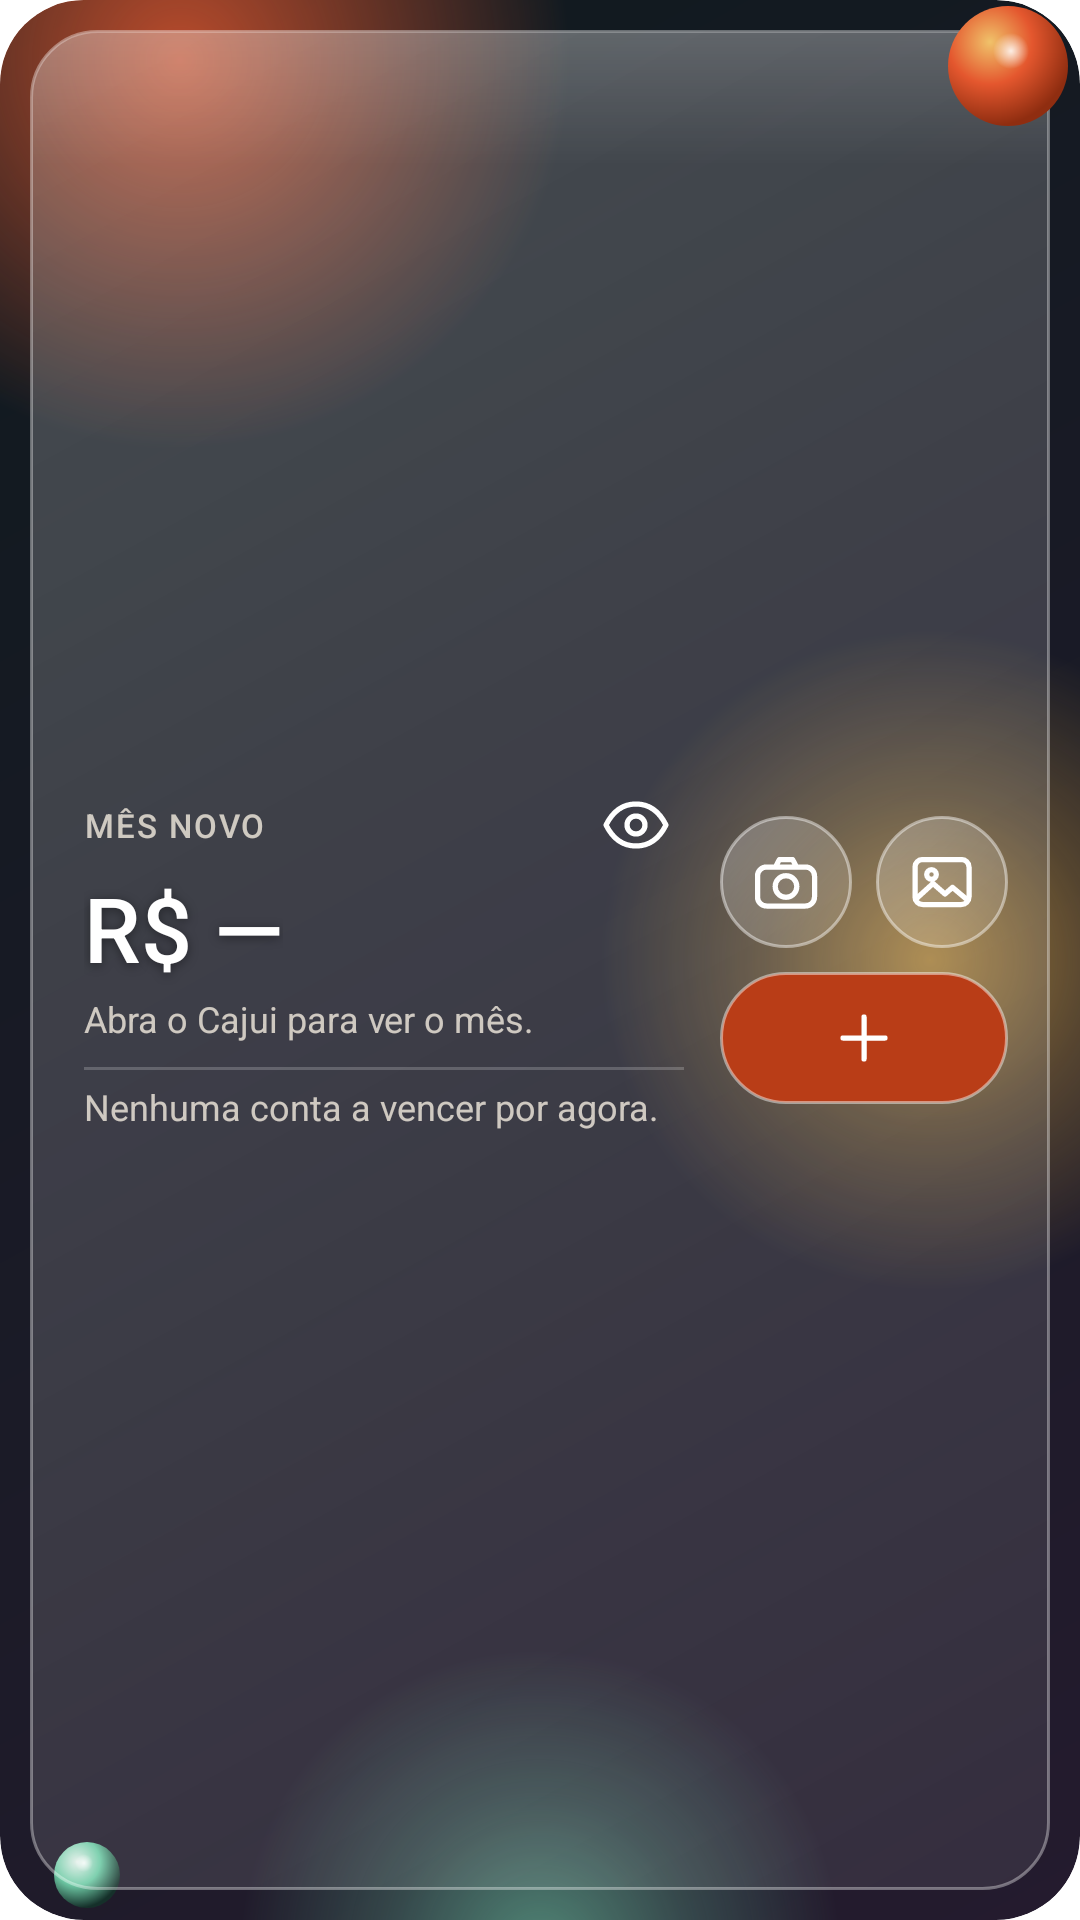

Produce the Android XML layout that renders to this screen, including the resource entries it uses.
<!-- AndroidManifest.xml: fallback theme Theme.MaterialComponents.DayNight.NoActionBar -->
<!-- res/layout/home_widget.xml -->
<?xml version="1.0" encoding="utf-8"?>
<FrameLayout xmlns:android="http://schemas.android.com/apk/res/android"
    android:id="@android:id/background"
    android:layout_width="match_parent"
    android:layout_height="match_parent"
    android:background="@drawable/home_widget_aurora"
    android:clipToOutline="true">

    <ImageView
        android:layout_width="22dp"
        android:layout_height="22dp"
        android:layout_gravity="bottom|start"
        android:layout_marginStart="18dp"
        android:layout_marginBottom="4dp"
        android:importantForAccessibility="no"
        android:src="@drawable/home_widget_orb_small" />

    <LinearLayout
        android:id="@+id/home_glass"
        android:layout_width="match_parent"
        android:layout_height="match_parent"
        android:layout_margin="10dp"
        android:background="@drawable/home_widget_glass"
        android:gravity="center_vertical"
        android:orientation="horizontal"
        android:paddingStart="18dp"
        android:paddingTop="12dp"
        android:paddingEnd="14dp"
        android:paddingBottom="12dp">

        <LinearLayout
            android:id="@+id/home_balance"
            android:layout_width="0dp"
            android:layout_height="wrap_content"
            android:layout_weight="1"
            android:orientation="vertical">

            
            <LinearLayout
                android:layout_width="match_parent"
                android:layout_height="wrap_content"
                android:gravity="center_vertical"
                android:orientation="horizontal">

                <TextView
                    android:id="@+id/home_label"
                    android:layout_width="0dp"
                    android:layout_height="wrap_content"
                    android:layout_weight="1"
                    android:ellipsize="end"
                    android:fontFamily="sans-serif-medium"
                    android:letterSpacing="0.06"
                    android:maxLines="1"
                    android:text="@string/home_widget_stale_label"
                    android:textAllCaps="true"
                    android:textColor="@color/cajui_glass_text_muted"
                    android:textSize="11sp" />

                <ImageButton
                    android:id="@+id/home_privacy"
                    android:layout_width="32dp"
                    android:layout_height="24dp"
                    android:background="@android:color/transparent"
                    android:contentDescription="@string/home_widget_hide"
                    android:scaleType="fitCenter"
                    android:src="@drawable/ic_widget_eye" />
            </LinearLayout>

            <TextView
                android:id="@+id/home_amount"
                android:layout_width="wrap_content"
                android:layout_height="wrap_content"
                android:layout_marginTop="2dp"
                android:fontFamily="sans-serif-medium"
                android:maxLines="1"
                android:shadowColor="#66000000"
                android:shadowDy="2"
                android:shadowRadius="8"
                android:text="@string/home_widget_stale_amount"
                android:textColor="@color/cajui_glass_text"
                android:textSize="30sp" />

            
            <TextView
                android:id="@+id/home_caption"
                android:layout_width="wrap_content"
                android:layout_height="wrap_content"
                android:layout_marginTop="2dp"
                android:ellipsize="end"
                android:maxLines="1"
                android:text="@string/home_widget_stale_caption"
                android:textColor="@color/cajui_glass_text_muted"
                android:textSize="12sp" />

            
            <FrameLayout
                android:layout_width="match_parent"
                android:layout_height="1dp"
                android:layout_marginTop="8dp"
                android:layout_marginBottom="4dp"
                android:background="@color/cajui_glass_divider" />

            <TextView
                android:id="@+id/home_bills_empty"
                android:layout_width="wrap_content"
                android:layout_height="wrap_content"
                android:ellipsize="end"
                android:maxLines="1"
                android:text="@string/home_widget_bills_empty"
                android:textColor="@color/cajui_glass_text_muted"
                android:textSize="12sp" />

            <LinearLayout
                android:id="@+id/home_bill_1"
                style="@style/HomeWidgetBillRow">

                <TextView
                    android:id="@+id/home_bill_1_name"
                    style="@style/HomeWidgetBillName" />

                <TextView
                    android:id="@+id/home_bill_1_day"
                    style="@style/HomeWidgetBillDay" />
            </LinearLayout>

            <LinearLayout
                android:id="@+id/home_bill_2"
                style="@style/HomeWidgetBillRow">

                <TextView
                    android:id="@+id/home_bill_2_name"
                    style="@style/HomeWidgetBillName" />

                <TextView
                    android:id="@+id/home_bill_2_day"
                    style="@style/HomeWidgetBillDay" />
            </LinearLayout>

            <LinearLayout
                android:id="@+id/home_bill_3"
                style="@style/HomeWidgetBillRow">

                <TextView
                    android:id="@+id/home_bill_3_name"
                    style="@style/HomeWidgetBillName" />

                <TextView
                    android:id="@+id/home_bill_3_day"
                    style="@style/HomeWidgetBillDay" />
            </LinearLayout>
        </LinearLayout>

        
        <LinearLayout
            android:layout_width="wrap_content"
            android:layout_height="wrap_content"
            android:layout_marginStart="12dp"
            android:orientation="vertical">

            <LinearLayout
                android:layout_width="wrap_content"
                android:layout_height="wrap_content"
                android:orientation="horizontal">

                <ImageButton
                    android:id="@+id/home_camera"
                    android:layout_width="44dp"
                    android:layout_height="44dp"
                    android:background="@drawable/home_widget_glass_button"
                    android:contentDescription="@string/home_widget_camera"
                    android:src="@drawable/ic_widget_camera"
                    android:tint="@color/cajui_glass_text" />

                <ImageButton
                    android:id="@+id/home_gallery"
                    android:layout_width="44dp"
                    android:layout_height="44dp"
                    android:layout_marginStart="8dp"
                    android:background="@drawable/home_widget_glass_button"
                    android:contentDescription="@string/home_widget_gallery"
                    android:src="@drawable/ic_widget_gallery"
                    android:tint="@color/cajui_glass_text" />
            </LinearLayout>

            
            <ImageButton
                android:id="@+id/home_new_entry"
                android:layout_width="96dp"
                android:layout_height="44dp"
                android:layout_marginTop="8dp"
                android:background="@drawable/home_widget_accent_button"
                android:contentDescription="@string/home_widget_new_entry"
                android:src="@drawable/ic_widget_plus"
                android:tint="@color/cajui_on_accent" />
        </LinearLayout>
    </LinearLayout>

    
    <ImageView
        android:layout_width="40dp"
        android:layout_height="40dp"
        android:layout_gravity="top|end"
        android:layout_marginTop="2dp"
        android:layout_marginEnd="4dp"
        android:importantForAccessibility="no"
        android:src="@drawable/home_widget_orb" />
</FrameLayout>
<!-- resources referenced by this layout -->
<resources>
  <color name="cajui_glass_divider">#33FFFFFF</color>
  <color name="cajui_glass_text">#FFFFFFFF</color>
  <color name="cajui_glass_text_muted">#CCF4ECE0</color>
  <color name="cajui_on_accent">#FFFFFFFF</color>
  <!-- drawable home_widget_accent_button (drawable) -->
  <?xml version="1.0" encoding="utf-8"?>
  <shape xmlns:android="http://schemas.android.com/apk/res/android" android:shape="rectangle">
      <corners android:radius="22dp" />
      <solid android:color="@color/cajui_accent" />
      <stroke
          android:width="1dp"
          android:color="#73FFFFFF" />
  </shape>
  <!-- drawable home_widget_glass_button (drawable) -->
  <?xml version="1.0" encoding="utf-8"?>
  <shape xmlns:android="http://schemas.android.com/apk/res/android" android:shape="oval">
      <gradient
          android:angle="315"
          android:endColor="#1AFFFFFF"
          android:startColor="#40FFFFFF" />
      <stroke
          android:width="1dp"
          android:color="#73FFFFFF" />
  </shape>
  <!-- drawable ic_widget_eye (drawable) -->
  <?xml version="1.0" encoding="utf-8"?>
  <vector xmlns:android="http://schemas.android.com/apk/res/android"
      android:width="24dp"
      android:height="24dp"
      android:viewportWidth="24"
      android:viewportHeight="24">
      <path
          android:pathData="M2,12 C4.5,7 8,5 12,5 C16,5 19.5,7 22,12 C19.5,17 16,19 12,19 C8,19 4.5,17 2,12 Z M12,9 A3,3 0 1,1 12,15 A3,3 0 1,1 12,9 Z"
          android:strokeWidth="1.75"
          android:strokeColor="@color/cajui_glass_text"
          android:strokeLineCap="round"
          android:strokeLineJoin="round" />
  </vector>
  <!-- drawable ic_widget_plus (drawable) -->
  <?xml version="1.0" encoding="utf-8"?>
  <vector xmlns:android="http://schemas.android.com/apk/res/android"
      android:width="24dp"
      android:height="24dp"
      android:viewportWidth="24"
      android:viewportHeight="24">
      <path
          android:pathData="M12,5 L12,19 M5,12 L19,12"
          android:strokeWidth="1.75"
          android:strokeColor="@color/cajui_on_accent"
          android:strokeLineCap="round"
          android:strokeLineJoin="round" />
  </vector>
  <string name="home_widget_bills_empty">Nenhuma conta a vencer por agora.</string>
  <string name="home_widget_camera">Fotografar comprovante</string>
  <string name="home_widget_gallery">Escolher da galeria</string>
  <string name="home_widget_hide">Esconder os valores</string>
  <string name="home_widget_new_entry">Novo gasto</string>
  <string name="home_widget_stale_amount">R$ —</string>
  <string name="home_widget_stale_caption">Abra o Cajui para ver o mês.</string>
  <string name="home_widget_stale_label">Mês novo</string>
  <style name="HomeWidgetBillDay">
          <item name="android:layout_width">wrap_content</item>
          <item name="android:layout_height">wrap_content</item>
          <item name="android:layout_marginStart">8dp</item>
          <item name="android:maxLines">1</item>
          <item name="android:textColor">@color/cajui_glass_text_muted</item>
          <item name="android:textSize">12sp</item>
      </style>
  <style name="HomeWidgetBillName">
          <item name="android:layout_width">0dp</item>
          <item name="android:layout_height">wrap_content</item>
          <item name="android:layout_weight">1</item>
          <item name="android:ellipsize">end</item>
          <item name="android:maxLines">1</item>
          <item name="android:textColor">@color/cajui_glass_text</item>
          <item name="android:textSize">12sp</item>
      </style>
  <style name="HomeWidgetBillRow">
          <item name="android:layout_width">match_parent</item>
          <item name="android:layout_height">wrap_content</item>
          <item name="android:layout_marginTop">2dp</item>
          <item name="android:orientation">horizontal</item>
          <item name="android:visibility">gone</item>
      </style>
  <color name="cajui_accent">#FFB93D17</color>
</resources>
